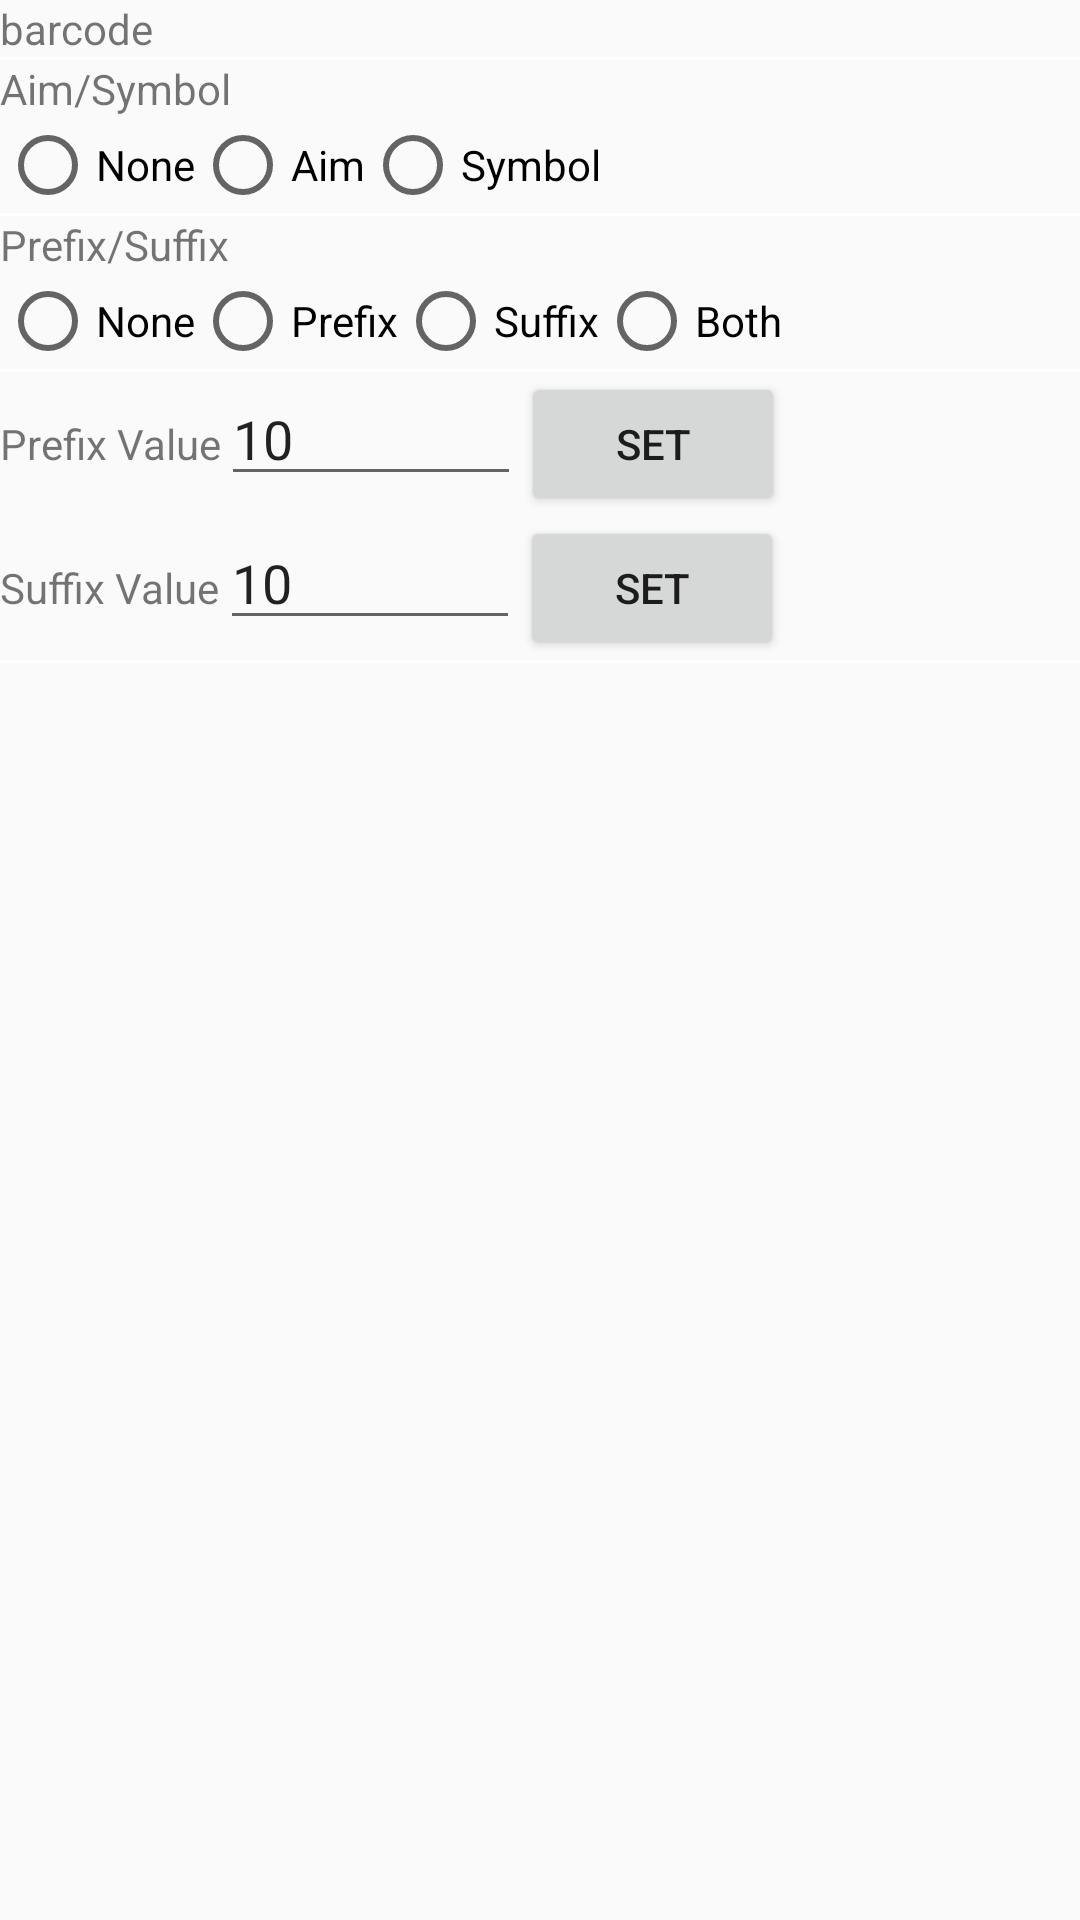

This screen was rendered from an Android layout file. Write that file and the resources it references.
<!-- AndroidManifest.xml: application theme AppTheme -->
<!-- res/layout/format_setting.xml -->
<?xml version="1.0" encoding="utf-8"?>
<ScrollView xmlns:android="http://schemas.android.com/apk/res/android"
    android:layout_width="match_parent"
    android:layout_height="match_parent" >

    <LinearLayout
        android:layout_width="match_parent"
        android:layout_height="wrap_content"
        android:orientation="vertical" >

        <TextView
            android:id="@+id/formatbarcode"
            android:layout_width="wrap_content"
            android:layout_height="wrap_content"
            android:text="@+string/barcodedefaultformat" >
        </TextView>

        <View
            android:layout_width="fill_parent"
            android:layout_height="1dip"
            android:background="@android:color/white" />

        <TextView
            android:id="@+id/txtAimSymbol"
            android:layout_width="wrap_content"
            android:layout_height="wrap_content"
            android:text="@+string/aimSymbolTitle" >
        </TextView>

        <RadioGroup
            android:id="@+id/radioGroupFormatAimSymbol"
            android:layout_width="wrap_content"
            android:layout_height="wrap_content"
            android:orientation="horizontal" >

            <RadioButton
                android:id="@+id/radioButtonFormatNone"
                android:layout_width="wrap_content"
                android:layout_height="wrap_content"
                android:layout_gravity="top"
                android:text="@string/formatNone" />

            <RadioButton
                android:id="@+id/radioButtonFormatAim"
                android:layout_width="wrap_content"
                android:layout_height="wrap_content"
                android:text="@string/formatAim" />

            <RadioButton
                android:id="@+id/radioButtonFormatSymbol"
                android:layout_width="wrap_content"
                android:layout_height="wrap_content"
                android:text="@string/formatSymbol" />
        </RadioGroup>

        <View
            android:layout_width="fill_parent"
            android:layout_height="1dip"
            android:background="@android:color/white" />

        <TextView
            android:id="@+id/txtSuffixPrefixl"
            android:layout_width="wrap_content"
            android:layout_height="wrap_content"
            android:text="@+string/suffixPrefixTitle" >
        </TextView>

        <RadioGroup
            android:id="@+id/radioGroupFormatSuffixPrefix"
            android:layout_width="wrap_content"
            android:layout_height="wrap_content"
            android:orientation="horizontal" >

            <RadioButton
                android:id="@+id/radioButtonFormatSuffixPrefixNone"
                android:layout_width="wrap_content"
                android:layout_height="wrap_content"
                android:layout_gravity="top"
                android:text="@string/formatSuffixPrefixNone" />

            <RadioButton
                android:id="@+id/radioButtonFormatPrefix"
                android:layout_width="wrap_content"
                android:layout_height="wrap_content"
                android:text="@string/formatPrefix" />

            <RadioButton
                android:id="@+id/radioButtonFormatSuffix"
                android:layout_width="wrap_content"
                android:layout_height="wrap_content"
                android:text="@string/formatSuffix" />

            <RadioButton
                android:id="@+id/radioButtonFormatSuffixPrefixBoth"
                android:layout_width="wrap_content"
                android:layout_height="wrap_content"
                android:layout_gravity="top"
                android:text="@string/formatSuffixPrefixBoth" />
        </RadioGroup>

        <View
            android:layout_width="fill_parent"
            android:layout_height="1dip"
            android:background="@android:color/white" />

        <LinearLayout
            android:layout_width="match_parent"
            android:layout_height="wrap_content"
            android:orientation="horizontal" >

            <TextView
                android:id="@+id/txtPrefixValueTitle"
                android:layout_width="wrap_content"
                android:layout_height="wrap_content"
                android:text="@+string/PrefixCharValue" >
            </TextView>

            <EditText
                android:id="@+id/txtPrefixValue"
                android:layout_width="100dp"
                android:layout_height="wrap_content"
                android:digits="0123456789"
                android:inputType="numberDecimal"
                android:text="@string/cr" />
            
                        <Button
                android:id="@+id/btnSetPrefixValue"
                android:layout_width="wrap_content"
                android:layout_height="wrap_content"
                android:text="@string/set_value" />
            
        </LinearLayout>

        <LinearLayout
            android:layout_width="match_parent"
            android:layout_height="wrap_content"
            android:orientation="horizontal" >

            <TextView
                android:id="@+id/txtSuffixValueTitle"
                android:layout_width="wrap_content"
                android:layout_height="wrap_content"
                android:text="@+string/SuffixCharValue" >
            </TextView>

            <EditText
                android:id="@+id/txtSuffixValue"
                android:layout_width="100dp"
                android:layout_height="wrap_content"
                android:digits="0123456789"
                android:inputType="numberDecimal"
                android:text="@string/cr" />
            
            <Button
                android:id="@+id/btnSetSuffixValue"
                android:layout_width="wrap_content"
                android:layout_height="wrap_content"
                android:text="@string/set_value" />
            </LinearLayout>

        <View
            android:layout_width="fill_parent"
            android:layout_height="1dip"
            android:background="@android:color/white" />
    </LinearLayout>

</ScrollView>
<!-- resources referenced by this layout -->
<resources>
  <string name="PrefixCharValue">Prefix Value</string>
  <string name="SuffixCharValue">Suffix Value</string>
  <string name="aimSymbolTitle">Aim/Symbol</string>
  <string name="barcodedefaultformat">barcode</string>
  <string name="cr">10</string>
  <string name="formatAim">Aim</string>
  <string name="formatNone">None</string>
  <string name="formatPrefix">Prefix</string>
  <string name="formatSuffix">Suffix</string>
  <string name="formatSuffixPrefixBoth">Both</string>
  <string name="formatSuffixPrefixNone">None</string>
  <string name="formatSymbol">Symbol</string>
  <string name="set_value">Set</string>
  <string name="suffixPrefixTitle">Prefix/Suffix</string>
  <style name="AppTheme" parent="Theme.AppCompat.Light.DarkActionBar">
          
          <item name="colorPrimary">@color/colorPrimary</item>
          <item name="colorPrimaryDark">@color/colorPrimaryDark</item>
          <item name="colorAccent">@color/colorAccent</item>
      </style>
  <color name="colorPrimary">#008577</color>
  <color name="colorPrimaryDark">#00574B</color>
  <color name="colorAccent">#D81B60</color>
</resources>
